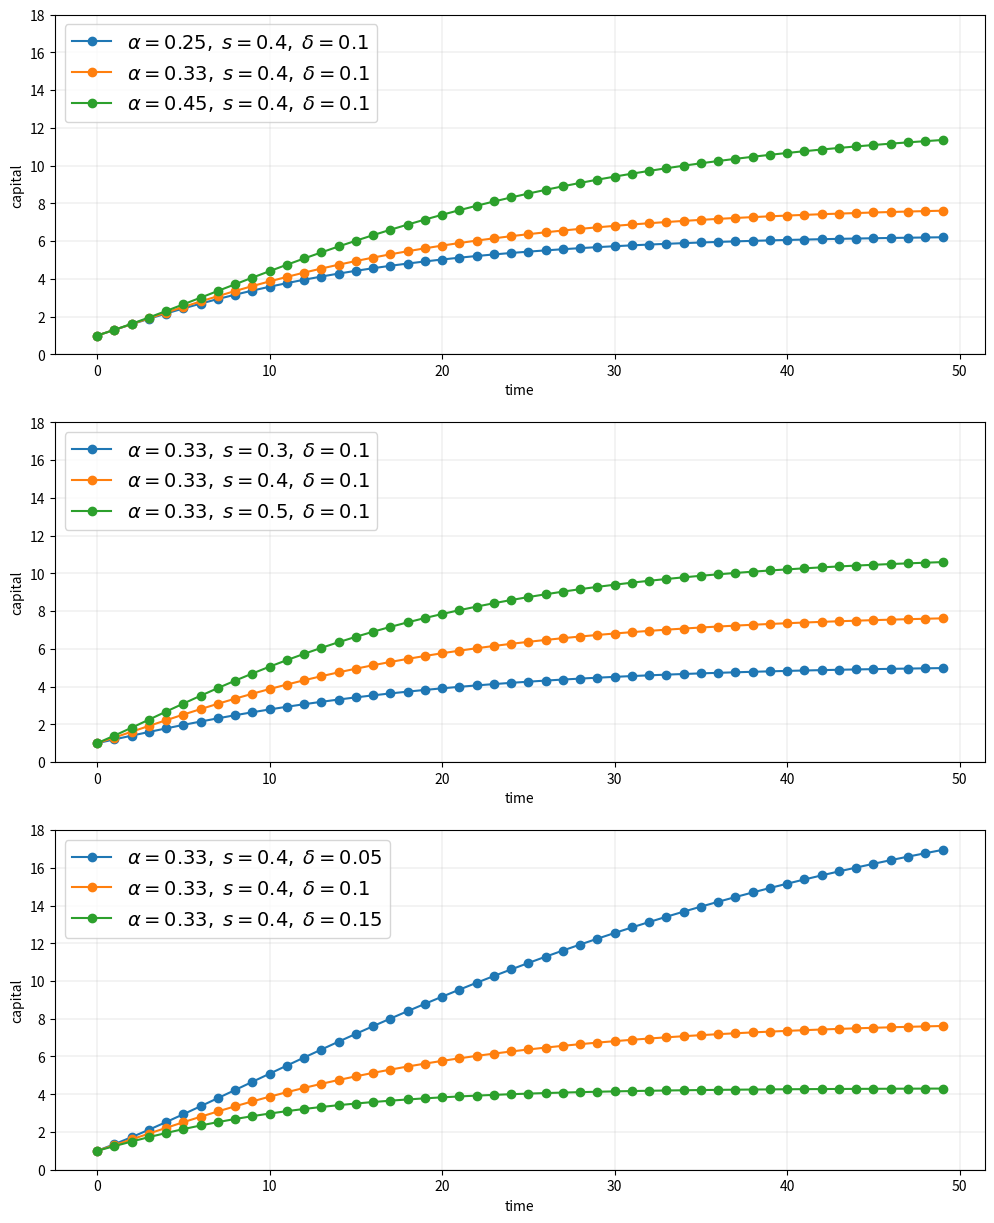

The matplotlib source for this figure:
#!/usr/bin/env python  
# -*- coding:utf-8 _*-  
# Author: Wengs
# Time  : 3/6/2019 2:14 PM 
# File  : study_writing_good_code.py
# IDE   : PyCharm

from itertools import product
import numpy as np
import matplotlib.pyplot as plt


def plot_path(ax, αs, s_vals, δs, series_length=50):
    """
    Add a time series plot to the axes ax for all given parameters.
    """
    k = np.empty(series_length)

    for (α, s, δ) in product(αs, s_vals, δs):
        k[0] = 1
        for t in range(series_length - 1):
            k[t + 1] = s * k[t] ** α + (1 - δ) * k[t]
        ax.plot(k, 'o-', label=rf"$\alpha = {α},\; s = {s},\; \delta = {δ}$")

    ax.grid(lw=0.2)
    ax.set_xlabel('time')
    ax.set_ylabel('capital')
    ax.set_ylim(0, 18)
    ax.legend(loc='upper left', frameon=True, fontsize=14)


fig, axes = plt.subplots(3, 1, figsize=(12, 15))

# Parameters (αs, s_vals, δs)
set_one = ([0.25, 0.33, 0.45], [0.4], [0.1])
set_two = ([0.33], [0.3, 0.4, 0.5], [0.1])
set_three = ([0.33], [0.4], [0.05, 0.1, 0.15])

for (ax, params) in zip(axes, (set_one, set_two, set_three)):
    αs, s_vals, δs = params
    plot_path(ax, αs, s_vals, δs)

plt.show()
